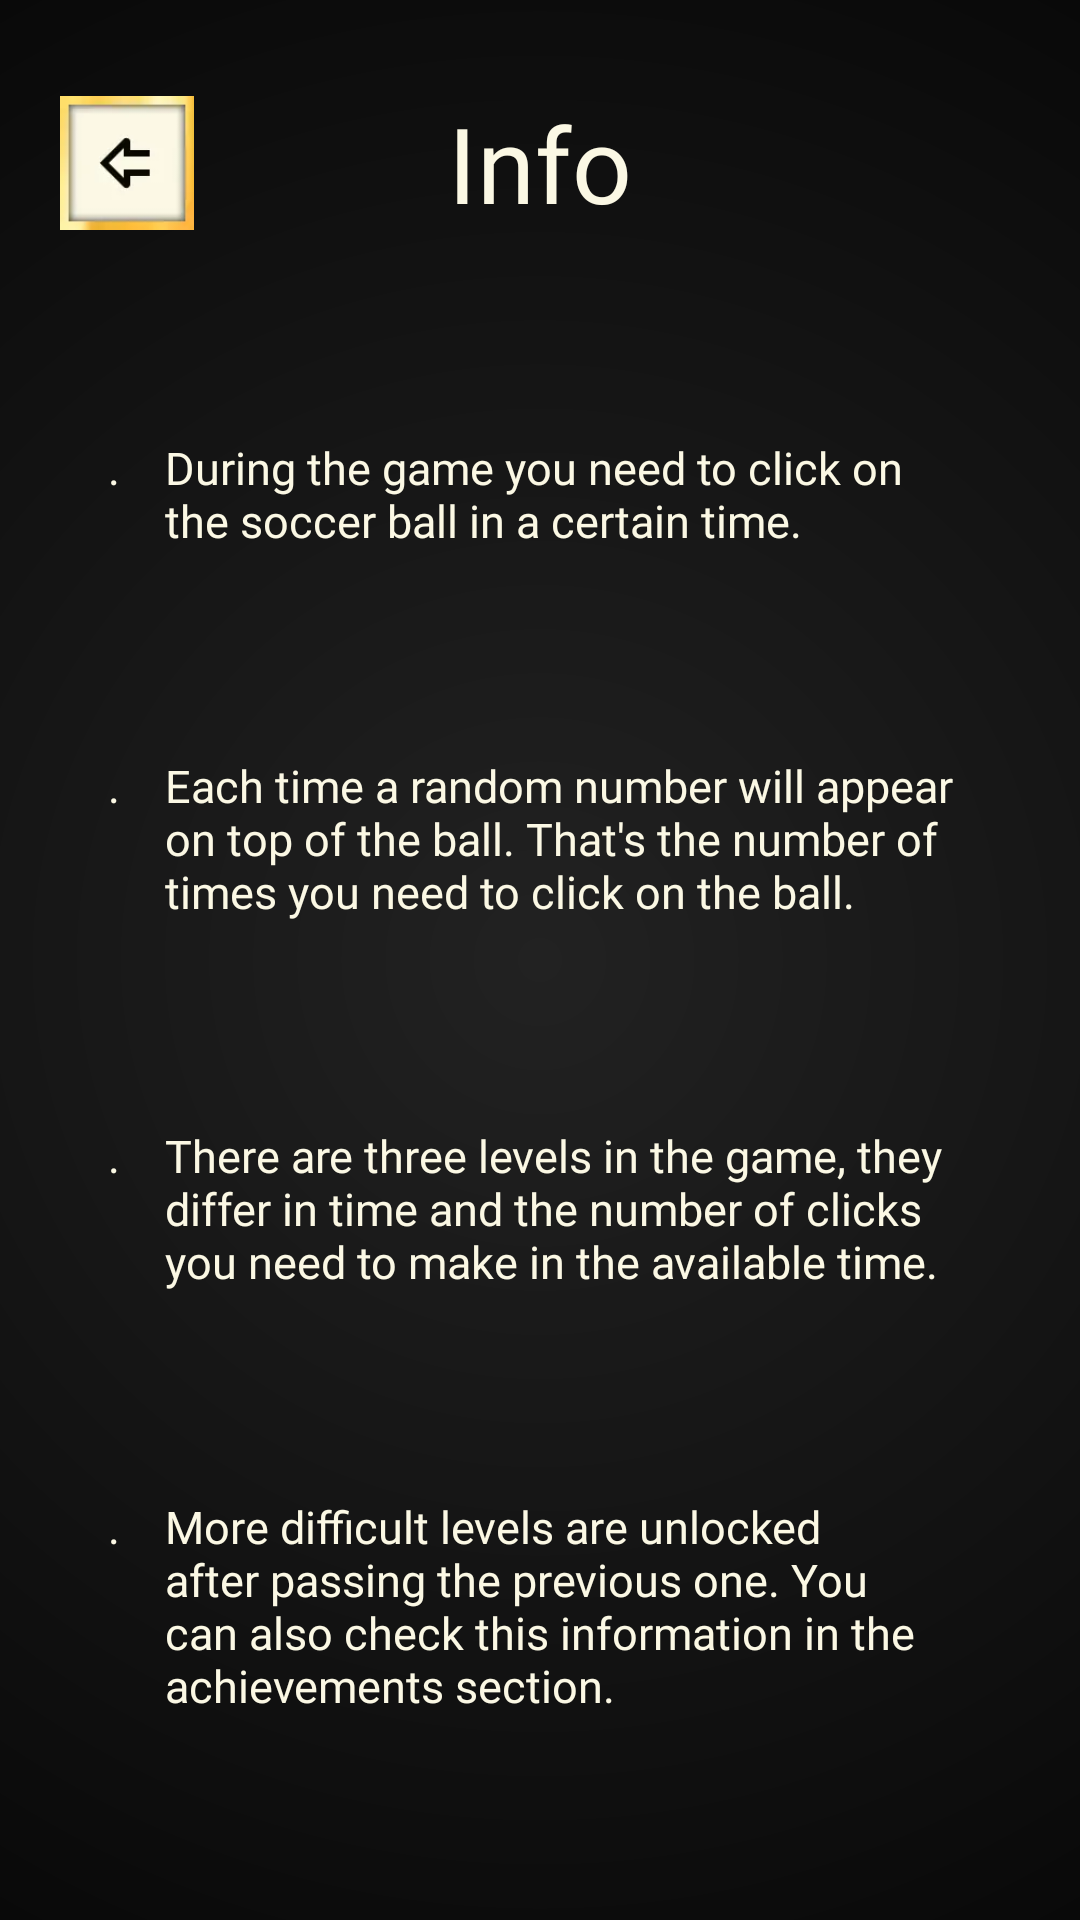

Android layout source for this screen:
<!-- AndroidManifest.xml: application theme Theme.SoccerUnlimited -->
<!-- res/layout/activity_game_info.xml -->
<?xml version="1.0" encoding="utf-8"?>
<androidx.constraintlayout.widget.ConstraintLayout xmlns:android="http://schemas.android.com/apk/res/android"
    xmlns:app="http://schemas.android.com/apk/res-auto"
    xmlns:tools="http://schemas.android.com/tools"
    android:id="@+id/main"
    android:layout_width="match_parent"
    android:layout_height="match_parent"
    tools:context=".ui.GameInfoActivity"
    android:background="@drawable/main_background"
    >
    <androidx.constraintlayout.widget.Guideline
        android:id="@+id/hor5"
        android:layout_width="wrap_content"
        android:layout_height="wrap_content"
        android:orientation="horizontal"
        app:layout_constraintGuide_percent="0.05"
        />

    <androidx.constraintlayout.widget.Guideline
        android:id="@+id/hor12"
        android:layout_width="wrap_content"
        android:layout_height="wrap_content"
        android:orientation="horizontal"
        app:layout_constraintGuide_percent="0.12"
        />

    <androidx.constraintlayout.widget.Guideline
        android:id="@+id/vert10"
        android:layout_width="wrap_content"
        android:layout_height="wrap_content"
        android:orientation="vertical"
        app:layout_constraintGuide_percent="0.1"
        />

    <androidx.constraintlayout.widget.Guideline
        android:id="@+id/vert90"
        android:layout_width="wrap_content"
        android:layout_height="wrap_content"
        android:orientation="vertical"
        app:layout_constraintGuide_percent="0.9"
        />

    <ImageView
        android:id="@+id/btnBack"
        android:layout_width="0dp"
        android:layout_height="0dp"
        app:layout_constraintDimensionRatio="1:1"
        app:layout_constraintStart_toStartOf="parent"
        app:layout_constraintTop_toBottomOf="@id/hor5"
        app:layout_constraintBottom_toTopOf="@id/hor12"
        android:src="@drawable/icon_back"
        android:layout_marginStart="20dp"
        />

    <TextView
        android:id="@+id/tvScreenName"
        android:layout_width="wrap_content"
        android:layout_height="wrap_content"
        app:layout_constraintStart_toStartOf="parent"
        app:layout_constraintEnd_toEndOf="parent"
        app:layout_constraintTop_toTopOf="@id/btnBack"
        app:layout_constraintBottom_toBottomOf="@id/btnBack"
        android:textColor="@color/text_color"
        android:text="@string/info"
        android:textSize="35sp"
        android:fontFamily="@font/lemon_regular"
        />

    <TextView
        android:id="@+id/tvDot1"
        android:layout_width="wrap_content"
        android:layout_height="wrap_content"
        app:layout_constraintStart_toEndOf="@id/vert10"
        app:layout_constraintTop_toTopOf="@id/tvText1"
        android:textColor="@color/text_color"
        android:text="@string/dot"
        android:textSize="15sp"
        android:fontFamily="@font/lemon_regular"
        />

    <TextView
        android:id="@+id/tvText1"
        android:layout_width="0dp"
        android:layout_height="wrap_content"
        app:layout_constraintStart_toEndOf="@id/tvDot1"
        app:layout_constraintEnd_toStartOf="@id/vert90"
        app:layout_constraintTop_toBottomOf="@id/tvScreenName"
        app:layout_constraintBottom_toTopOf="@id/tvText2"
        android:layout_marginStart="15dp"
        android:textColor="@color/text_color"
        android:text="@string/info_txt1"
        android:textSize="15sp"
        android:fontFamily="@font/lemon_regular"
        />
    <TextView
        android:id="@+id/tvDot2"
        android:layout_width="wrap_content"
        android:layout_height="wrap_content"
        app:layout_constraintStart_toEndOf="@id/vert10"
        app:layout_constraintTop_toTopOf="@id/tvText2"
        android:textColor="@color/text_color"
        android:text="@string/dot"
        android:textSize="15sp"
        android:fontFamily="@font/lemon_regular"
        />

    <TextView
        android:id="@+id/tvText2"
        android:layout_width="0dp"
        android:layout_height="wrap_content"
        app:layout_constraintStart_toEndOf="@id/tvDot1"
        app:layout_constraintEnd_toStartOf="@id/vert90"
        app:layout_constraintTop_toBottomOf="@id/tvText1"
        app:layout_constraintBottom_toTopOf="@id/tvText3"
        android:layout_marginStart="15dp"
        android:textColor="@color/text_color"
        android:text="@string/info_txt2"
        android:textSize="15sp"
        android:fontFamily="@font/lemon_regular"
        />
    <TextView
        android:id="@+id/tvDot3"
        android:layout_width="wrap_content"
        android:layout_height="wrap_content"
        app:layout_constraintStart_toEndOf="@id/vert10"
        app:layout_constraintTop_toTopOf="@id/tvText3"
        android:textColor="@color/text_color"
        android:text="@string/dot"
        android:textSize="15sp"
        android:fontFamily="@font/lemon_regular"
        />

    <TextView
        android:id="@+id/tvText3"
        android:layout_width="0dp"
        android:layout_height="wrap_content"
        app:layout_constraintStart_toEndOf="@id/tvDot1"
        app:layout_constraintEnd_toStartOf="@id/vert90"
        app:layout_constraintTop_toBottomOf="@id/tvText2"
        app:layout_constraintBottom_toTopOf="@id/tvDot4"
        android:layout_marginStart="15dp"
        android:textColor="@color/text_color"
        android:text="@string/info_txt3"
        android:textSize="15sp"
        android:fontFamily="@font/lemon_regular"
        />
    <TextView
        android:id="@+id/tvDot4"
        android:layout_width="wrap_content"
        android:layout_height="wrap_content"
        app:layout_constraintStart_toEndOf="@id/vert10"
        app:layout_constraintTop_toTopOf="@id/tvText4"
        android:textColor="@color/text_color"
        android:text="@string/dot"
        android:textSize="15sp"
        android:fontFamily="@font/lemon_regular"
        />

    <TextView
        android:id="@+id/tvText4"
        android:layout_width="0dp"
        android:layout_height="wrap_content"
        app:layout_constraintStart_toEndOf="@id/tvDot1"
        app:layout_constraintEnd_toStartOf="@id/vert90"
        app:layout_constraintTop_toBottomOf="@id/tvText3"
        app:layout_constraintBottom_toBottomOf="parent"
        android:layout_marginStart="15dp"
        android:textColor="@color/text_color"
        android:text="@string/info_txt4"
        android:textSize="15sp"
        android:fontFamily="@font/lemon_regular"
        />

</androidx.constraintlayout.widget.ConstraintLayout>
<!-- resources referenced by this layout -->
<resources>
  <color name="text_color">#FBF8E4</color>
  <!-- drawable icon_back: png bitmap (drawable, 6703 bytes) -->
  <!-- drawable main_background (drawable) -->
  <?xml version="1.0" encoding="utf-8"?>
  <shape android:shape="rectangle" xmlns:android="http://schemas.android.com/apk/res/android">
  
      <gradient
          android:type="radial"
          android:startColor="#222222"
          android:endColor="#000000"
          android:gradientRadius="500dp"
          />
  
  </shape>
  <string name="dot">.</string>
  <string name="info">Info</string>
  <string name="info_txt1">During the game you need to click on the soccer ball in a certain time.</string>
  <string name="info_txt2">Each time a random number will appear on top of the ball. That\'s the number of times you need to click on the ball.</string>
  <string name="info_txt3">There are three levels in the game, they differ in time and the number of clicks you need to make in the available time.</string>
  <string name="info_txt4">More difficult levels are unlocked after passing the previous one. You can also check this information in the achievements section.</string>
  <style name="Theme.SoccerUnlimited" parent="Base.Theme.SoccerUnlimited" />
  <style name="Base.Theme.SoccerUnlimited" parent="Theme.Material3.DayNight.NoActionBar">
          
          
      </style>
</resources>
